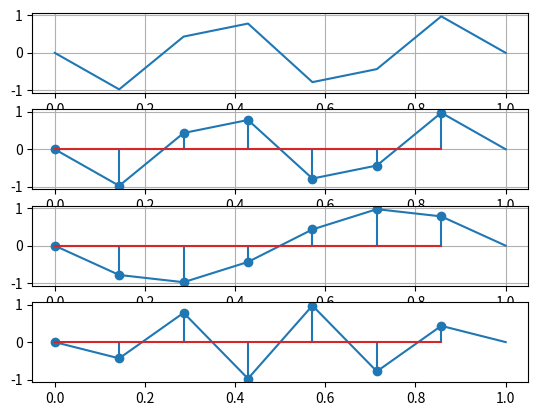

The matplotlib source for this figure: (Note: this script raises an exception after producing the figure.)
import numpy as np
import matplotlib.pyplot as plt

f1 = 5
signal = lambda t: np.sin(2 * np.pi * f1 * t)
f2 = 13
signal2 = lambda t: np.sin(2 * np.pi * f2 * t)
f3 = 18
signal3 = lambda t: np.sin(2 * np.pi * f3 * t)

fs = 8 # Hz

esantioane = np.linspace(0, 1, fs)

fig, ax = plt.subplots(4)

ax[0].grid()
ax[1].grid()
ax[2].grid()
ax[0].plot(esantioane, signal(esantioane))
ax[1].plot(esantioane, signal(esantioane))
ax[1].stem(esantioane[:-1], signal(esantioane[:-1]))
ax[2].plot(esantioane, signal2(esantioane))
ax[2].stem(esantioane[:-1], signal2(esantioane[:-1]))
ax[3].plot(esantioane, signal3(esantioane))
ax[3].stem(esantioane[:-1], signal3(esantioane[:-1]))

plt.savefig("./lab4/ex2/ex2.pdf")
plt.show()
